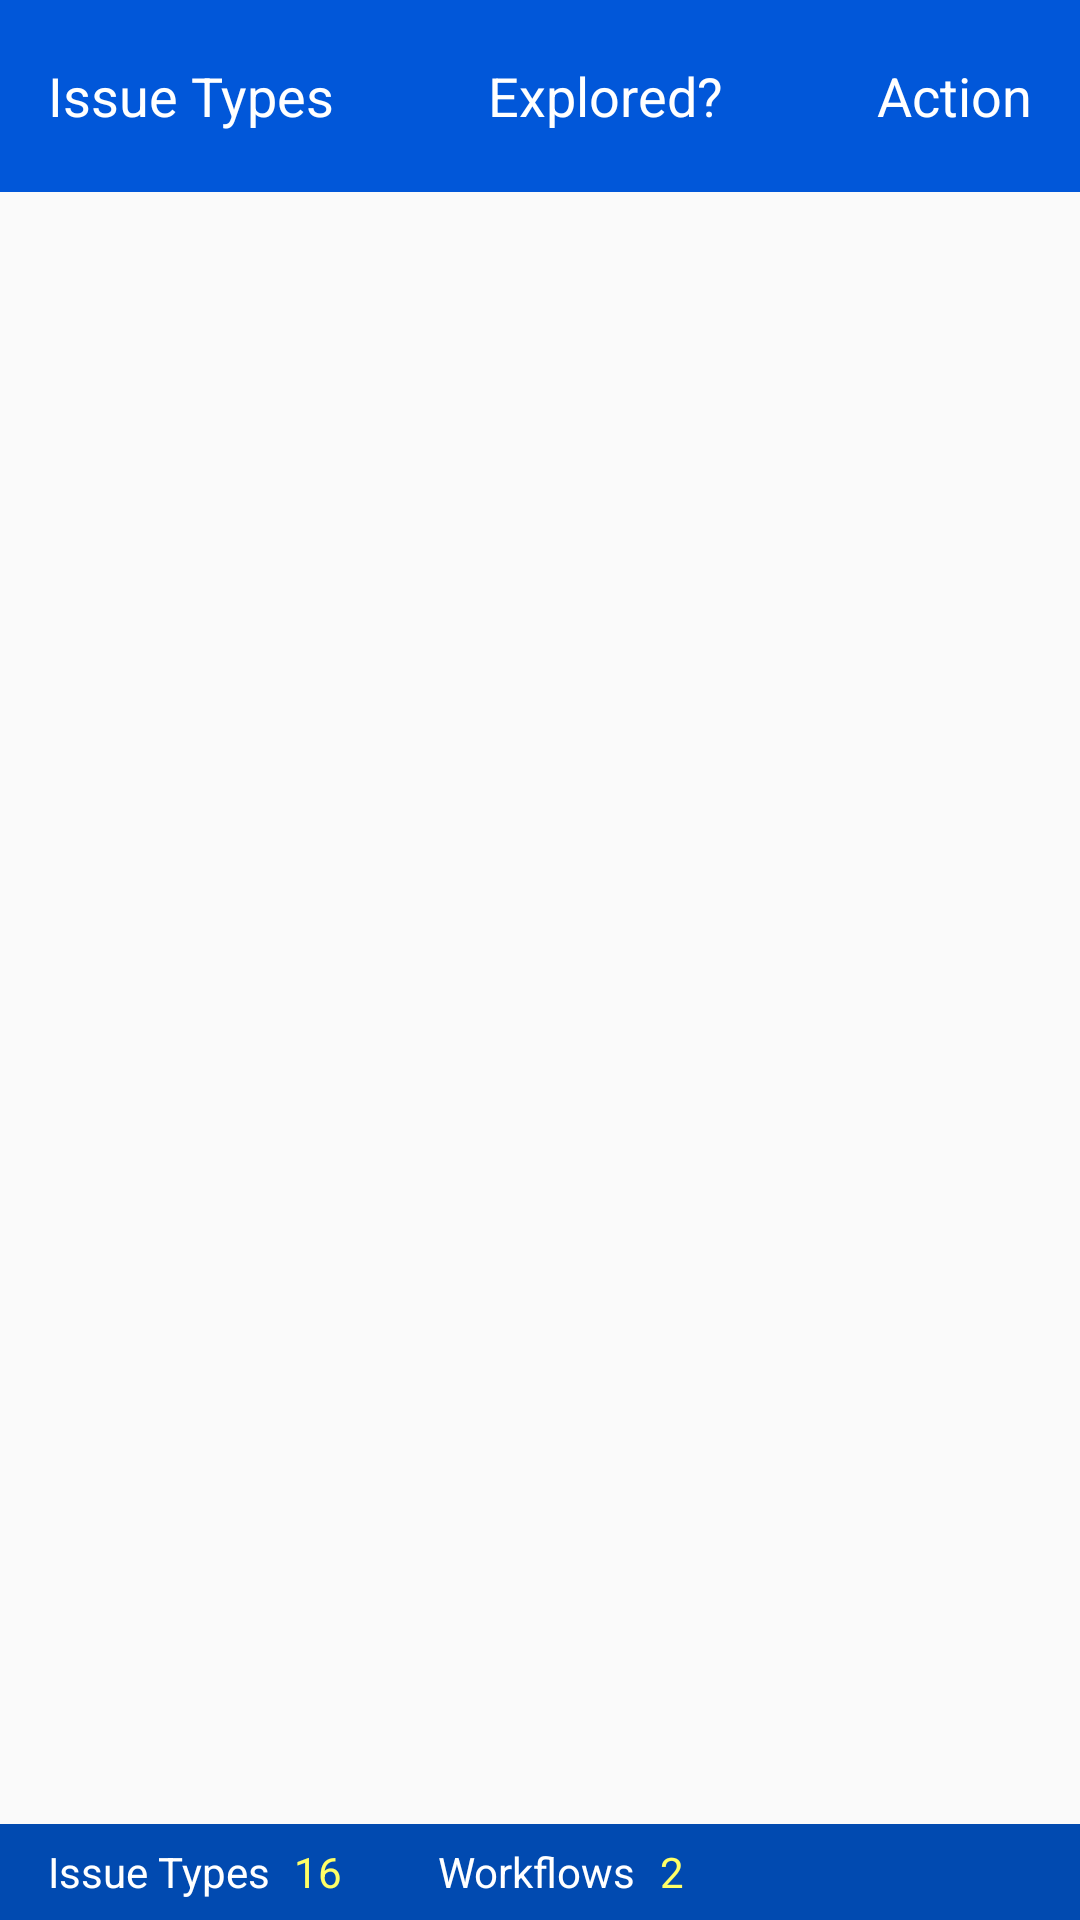

Android layout source for this screen:
<!-- AndroidManifest.xml: application theme AppTheme -->
<!-- res/layout/activity_issue_types.xml -->
<?xml version="1.0" encoding="utf-8"?>
<FrameLayout
    xmlns:android="http://schemas.android.com/apk/res/android"
    android:layout_width="match_parent"
    android:layout_height="match_parent"
    android:fitsSystemWindows="true"
    android:gravity="center"
    android:orientation="vertical">

    <LinearLayout
        android:layout_width="match_parent"
        android:layout_height="64dp"
        android:background="@color/colorPrimary"
        android:gravity="center_vertical"
        android:orientation="horizontal"
        android:paddingLeft="16dp"
        android:paddingRight="16dp"
        >

        <TextView
            android:id="@+id/issue_types"
            android:layout_width="wrap_content"
            android:layout_height="wrap_content"
            android:layout_marginTop="0dp"
            android:layout_weight="2"
            android:gravity="start|center_vertical"
            android:text="@string/issue_types"
            android:textAlignment="viewStart"
            android:textColor="@color/white"
            android:textSize="18sp"/>

        <TextView
            android:id="@+id/workflow_discovered"
            android:layout_width="wrap_content"
            android:layout_height="wrap_content"
            android:layout_marginTop="0dp"
            android:layout_weight="1"
            android:gravity="start"
            android:text="@string/explored"
            android:textAlignment="viewStart"
            android:textColor="@color/white"
            android:textSize="18sp"/>

        <TextView
            android:id="@+id/discover"
            android:layout_width="wrap_content"
            android:layout_height="wrap_content"
            android:layout_marginTop="0dp"
            android:layout_weight="1"
            android:gravity="end|center_vertical"
            android:text="@string/action"
            android:textAlignment="textEnd"
            android:textColor="@color/white"
            android:textSize="18sp"/>
    </LinearLayout>

    <android.support.v7.widget.RecyclerView
        android:id="@+id/issue_types_recycler_view"
        android:layout_width="match_parent"
        android:layout_height="wrap_content"
        android:layout_marginBottom="32dp"
        android:layout_marginTop="64dp"/>

    <LinearLayout
        android:layout_gravity="bottom"
        android:layout_width="match_parent"
        android:layout_height="32dp"
        android:layout_marginBottom="0dp"
        android:background="@color/colorPrimaryDark"
        android:gravity="start|center_vertical"
        android:orientation="horizontal"
        android:paddingLeft="16dp"
        android:paddingRight="16dp">

        <TextView
            android:textColor="@color/white"
            android:layout_width="wrap_content"
            android:layout_height="wrap_content"
            android:layout_marginRight="8dp"
            android:gravity="start|center_vertical"
            android:text="@string/issue_types"
            android:textAlignment="viewStart"/>

        <TextView
            android:textColor="@color/yellow"
            android:id="@+id/total_issue_types"
            android:layout_width="wrap_content"
            android:layout_height="wrap_content"
            android:gravity="start|center_vertical"
            android:text="16"
            android:textAlignment="viewStart"/>

        <TextView
            android:layout_marginLeft="32dp"
            android:textColor="@color/white"
            android:layout_width="wrap_content"
            android:layout_height="wrap_content"
            android:layout_marginRight="8dp"
            android:gravity="start|center_vertical"
            android:text="@string/workflows"
            android:textAlignment="viewStart"/>

        <TextView
            android:textColor="@color/yellow"
            android:id="@+id/total_workflows"
            android:layout_width="wrap_content"
            android:layout_height="wrap_content"
            android:gravity="start|center_vertical"
            android:text="2"
            android:textAlignment="viewStart"/>

    </LinearLayout>

    <include
        layout="@layout/loader_view"
        android:layout_width="match_parent"
        android:layout_height="match_parent"/>

</FrameLayout>
<!-- res/layout/loader_view.xml (included above) -->
<?xml version="1.0" encoding="utf-8"?>
<LinearLayout android:id="@+id/loader_layout"
              xmlns:app="http://schemas.android.com/apk/res-auto"
              xmlns:android="http://schemas.android.com/apk/res/android"
              android:layout_width="match_parent"
              android:layout_height="match_parent"
              android:clickable="true"
              android:padding="0dp"
              android:layout_marginBottom="0dp"
              android:gravity="center"
              android:orientation="vertical"
              android:visibility="gone">

    <io.github.yuweiguocn.lib.squareloading.SquareLoading
        android:id="@+id/extra_loader"
        android:layout_gravity="center"
        android:layout_width="wrap_content"
        android:layout_height="wrap_content"
        app:dividerSize="3dp"
        app:squareColor="@color/colorPrimaryDark"
        app:squareCorner="2dp"
        app:squareSize="16dp"
        app:xCount="3"
        app:yCount="3"
        />

</LinearLayout>
<!-- resources referenced by this layout -->
<resources>
  <color name="colorPrimary">#ff0157d9</color>
  <color name="colorPrimaryDark">#fe004ab0</color>
  <color name="white">#FFFFFFFF</color>
  <color name="yellow">#FFFFFF66</color>
  <string name="action">Action</string>
  <string name="explored">Explored?</string>
  <string name="issue_types">Issue Types</string>
  <string name="workflows">Workflows</string>
  <style name="AppTheme" parent="Theme.AppCompat.Light.NoActionBar">
          
          <item name="colorPrimary">@color/colorPrimary</item>
          <item name="colorPrimaryDark">@color/colorPrimaryDark</item>
          <item name="colorAccent">@color/colorAccent</item>
      </style>
  <color name="colorAccent">#fe00c8c9</color>
</resources>
